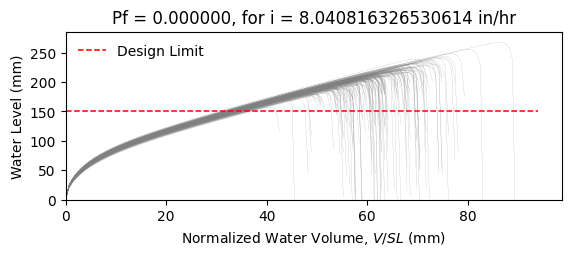

The table this chart was drawn from, first rows:
W6X25, L = 360.0 in, slope = 0.020833333333333332 in/in, dead load = 6.944444444444444e-05 kip/in…
zwlim AISC Appendix 2, zwlim DAMP, zwlim Proposed for ASCE 7, zwlim Neglect Ponding, dhnom Denver, dhnom New York, dhnom New Orleans, dh Denver, dh New York, dh New Orleans, dmax
6.611, 4.464, 5.854, 9.785, 0.5552, 0.5552, 0.5552, 2.03, 2.03, 2.03, 8.478, Safe, 
6.611, 4.464, 5.854, 9.785, 0.5552, 0.5552, 0.5552, 2.03, 2.03, 2.03, 7.758, Safe, 
6.611, 4.464, 5.854, 9.785, 0.5552, 0.5552, 0.5552, 2.03, 2.03, 2.03, 7.673, Safe, 
6.611, 4.464, 5.854, 9.785, 0.5552, 0.5552, 0.5552, 2.03, 2.03, 2.03, 8.922, Safe, 
6.611, 4.464, 5.854, 9.785, 0.5552, 0.5552, 0.5552, 2.03, 2.03, 2.03, 7.099, Safe, 
6.611, 4.464, 5.854, 9.785, 0.5552, 0.5552, 0.5552, 2.03, 2.03, 2.03, 10.53, Safe, 
6.611, 4.464, 5.854, 9.785, 0.5552, 0.5552, 0.5552, 2.03, 2.03, 2.03, 8.19, Safe, 
6.611, 4.464, 5.854, 9.785, 0.5552, 0.5552, 0.5552, 2.03, 2.03, 2.03, 7.453, Safe, 
6.611, 4.464, 5.854, 9.785, 0.5552, 0.5552, 0.5552, 2.03, 2.03, 2.03, 8.494, Safe, 
6.611, 4.464, 5.854, 9.785, 0.5552, 0.5552, 0.5552, 2.03, 2.03, 2.03, 7.998, Safe, 
6.611, 4.464, 5.854, 9.785, 0.5552, 0.5552, 0.5552, 2.03, 2.03, 2.03, 6.886, Safe, 
6.611, 4.464, 5.854, 9.785, 0.5552, 0.5552, 0.5552, 2.03, 2.03, 2.03, 6.91, Safe, 
6.611, 4.464, 5.854, 9.785, 0.5552, 0.5552, 0.5552, 2.03, 2.03, 2.03, 8.812, Safe, 
6.611, 4.464, 5.854, 9.785, 0.5552, 0.5552, 0.5552, 2.03, 2.03, 2.03, 7.627, Safe, 
6.611, 4.464, 5.854, 9.785, 0.5552, 0.5552, 0.5552, 2.03, 2.03, 2.03, 8.655, Safe, 
6.611, 4.464, 5.854, 9.785, 0.5552, 0.5552, 0.5552, 2.03, 2.03, 2.03, 7.954, Safe, 
6.611, 4.464, 5.854, 9.785, 0.5552, 0.5552, 0.5552, 2.03, 2.03, 2.03, 8.257, Safe, 
6.611, 4.464, 5.854, 9.785, 0.5552, 0.5552, 0.5552, 2.03, 2.03, 2.03, 9.076, Safe, 
6.611, 4.464, 5.854, 9.785, 0.5552, 0.5552, 0.5552, 2.03, 2.03, 2.03, 7.446, Safe, 
6.611, 4.464, 5.854, 9.785, 0.5552, 0.5552, 0.5552, 2.03, 2.03, 2.03, 7.963, Safe, 
6.611, 4.464, 5.854, 9.785, 0.5552, 0.5552, 0.5552, 2.03, 2.03, 2.03, 7.342, Safe, 
6.611, 4.464, 5.854, 9.785, 0.5552, 0.5552, 0.5552, 2.03, 2.03, 2.03, 8.633, Safe, 
6.611, 4.464, 5.854, 9.785, 0.5552, 0.5552, 0.5552, 2.03, 2.03, 2.03, 8.523, Safe, 
6.611, 4.464, 5.854, 9.785, 0.5552, 0.5552, 0.5552, 2.03, 2.03, 2.03, 8.068, Safe, 
6.611, 4.464, 5.854, 9.785, 0.5552, 0.5552, 0.5552, 2.03, 2.03, 2.03, 7.96, Safe, 
6.611, 4.464, 5.854, 9.785, 0.5552, 0.5552, 0.5552, 2.03, 2.03, 2.03, 7.035, Safe, 
6.611, 4.464, 5.854, 9.785, 0.5552, 0.5552, 0.5552, 2.03, 2.03, 2.03, 8.681, Safe, 
6.611, 4.464, 5.854, 9.785, 0.5552, 0.5552, 0.5552, 2.03, 2.03, 2.03, 8.047, Safe, 
6.611, 4.464, 5.854, 9.785, 0.5552, 0.5552, 0.5552, 2.03, 2.03, 2.03, 7.55, Safe, 
6.611, 4.464, 5.854, 9.785, 0.5552, 0.5552, 0.5552, 2.03, 2.03, 2.03, 8.982, Safe, 
6.611, 4.464, 5.854, 9.785, 0.5552, 0.5552, 0.5552, 2.03, 2.03, 2.03, 8.546, Safe, 
6.611, 4.464, 5.854, 9.785, 0.5552, 0.5552, 0.5552, 2.03, 2.03, 2.03, 8.342, Safe, 
6.611, 4.464, 5.854, 9.785, 0.5552, 0.5552, 0.5552, 2.03, 2.03, 2.03, 7.788, Safe, 
6.611, 4.464, 5.854, 9.785, 0.5552, 0.5552, 0.5552, 2.03, 2.03, 2.03, 9.029, Safe, 
6.611, 4.464, 5.854, 9.785, 0.5552, 0.5552, 0.5552, 2.03, 2.03, 2.03, 8.56, Safe, 
6.611, 4.464, 5.854, 9.785, 0.5552, 0.5552, 0.5552, 2.03, 2.03, 2.03, 7.487, Safe, 
6.611, 4.464, 5.854, 9.785, 0.5552, 0.5552, 0.5552, 2.03, 2.03, 2.03, 8.264, Safe, 
6.611, 4.464, 5.854, 9.785, 0.5552, 0.5552, 0.5552, 2.03, 2.03, 2.03, 8.527, Safe, 
6.611, 4.464, 5.854, 9.785, 0.5552, 0.5552, 0.5552, 2.03, 2.03, 2.03, 8.845, Safe, 
6.611, 4.464, 5.854, 9.785, 0.5552, 0.5552, 0.5552, 2.03, 2.03, 2.03, 7.025, Safe, 
6.611, 4.464, 5.854, 9.785, 0.5552, 0.5552, 0.5552, 2.03, 2.03, 2.03, 9.407, Safe, 
6.611, 4.464, 5.854, 9.785, 0.5552, 0.5552, 0.5552, 2.03, 2.03, 2.03, 7.937, Safe, 
6.611, 4.464, 5.854, 9.785, 0.5552, 0.5552, 0.5552, 2.03, 2.03, 2.03, 7.99, Safe, 
6.611, 4.464, 5.854, 9.785, 0.5552, 0.5552, 0.5552, 2.03, 2.03, 2.03, 8.177, Safe, 
6.611, 4.464, 5.854, 9.785, 0.5552, 0.5552, 0.5552, 2.03, 2.03, 2.03, 8.679, Safe, 
6.611, 4.464, 5.854, 9.785, 0.5552, 0.5552, 0.5552, 2.03, 2.03, 2.03, 7.275, Safe, 
6.611, 4.464, 5.854, 9.785, 0.5552, 0.5552, 0.5552, 2.03, 2.03, 2.03, 8.149, Safe, 
6.611, 4.464, 5.854, 9.785, 0.5552, 0.5552, 0.5552, 2.03, 2.03, 2.03, 7.495, Safe, 
6.611, 4.464, 5.854, 9.785, 0.5552, 0.5552, 0.5552, 2.03, 2.03, 2.03, 8.168, Safe, 
6.611, 4.464, 5.854, 9.785, 0.5552, 0.5552, 0.5552, 2.03, 2.03, 2.03, 7.465, Safe, 
6.611, 4.464, 5.854, 9.785, 0.5552, 0.5552, 0.5552, 2.03, 2.03, 2.03, 8.577, Safe, 
6.611, 4.464, 5.854, 9.785, 0.5552, 0.5552, 0.5552, 2.03, 2.03, 2.03, 6.726, Safe, 
6.611, 4.464, 5.854, 9.785, 0.5552, 0.5552, 0.5552, 2.03, 2.03, 2.03, 8.329, Safe, 
6.611, 4.464, 5.854, 9.785, 0.5552, 0.5552, 0.5552, 2.03, 2.03, 2.03, 7.693, Safe, 
6.611, 4.464, 5.854, 9.785, 0.5552, 0.5552, 0.5552, 2.03, 2.03, 2.03, 9.273, Safe, 
6.611, 4.464, 5.854, 9.785, 0.5552, 0.5552, 0.5552, 2.03, 2.03, 2.03, 7.39, Safe, 
6.611, 4.464, 5.854, 9.785, 0.5552, 0.5552, 0.5552, 2.03, 2.03, 2.03, 7.915, Safe, 
6.611, 4.464, 5.854, 9.785, 0.5552, 0.5552, 0.5552, 2.03, 2.03, 2.03, 7.47, Safe, 
6.611, 4.464, 5.854, 9.785, 0.5552, 0.5552, 0.5552, 2.03, 2.03, 2.03, 7.172, Safe, 
... 142 more rows
